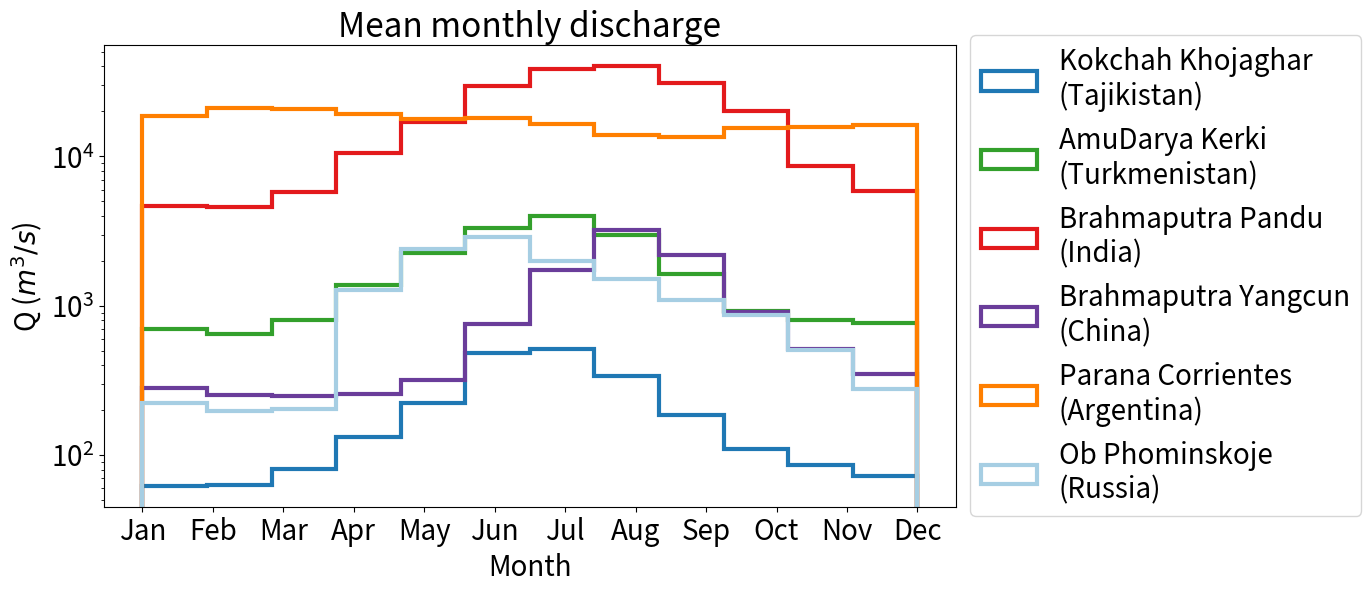

Write the Python code that produced this figure.
import matplotlib.pyplot as plt
import matplotlib as mpl
mpl.rcParams['font.size'] = 20

data1 = [
    (1, 62.570),
    (2, 63.318),
    (3, 80.379),
    (4, 133.460),
    (5, 224.964),
    (6, 483.631),
    (7, 510.662),
    (8, 338.267),
    (9, 185.721),
    (10, 109.889),
    (11, 85.891),
    (12, 72.331)
] # Kokchah




data2 = [ 
    (1, 699.242),
    (2, 648.465),
    (3, 803.987),
    (4, 1368.963),
    (5, 2264.350),
    (6, 3313.172),
    (7, 3982.143),
    (8, 2960.469),
    (9, 1630.676),
    (10, 927.233),
    (11, 808.265),
    (12, 769.903)
] # Amu Darya

data3 = [
    (1, 4626.667),
    (2, 4576.500),
    (3, 5768.867),
    (4, 10553.733),
    (5, 16941.467),
    (6, 29811.000),
    (7, 38509.500),
    (8, 40439.188),
    (9, 31213.533),
    (10, 20209.250),
    (11, 8678.938),
    (12, 5865.833)
] # Pandu 

data4 = [
    (1, 282.337),
    (2, 254.142),
    (3, 249.154),
    (4, 259.084),
    (5, 321.379),
    (6, 750.932),
    (7, 1737.857),
    (8, 3197.634),
    (9, 2179.327),
    (10, 902.776),
    (11, 512.646),
    (12, 350.195)
] # Yangcun

data5 = [
    (1, 18620.156),
    (2, 21103.981),
    (3, 20820.978),
    (4, 19301.316),
    (5, 17755.120),
    (6, 18000.480),
    (7, 16391.675),
    (8, 13927.393),
    (9, 13493.977),
    (10, 15448.656),
    (11, 15846.251),
    (12, 16315.080)
] #Parana

data6 = [
    (1, 222.507),
    (2, 198.135),
    (3, 205.257),
    (4, 1278.674),
    (5, 2417.891),
    (6, 2873.043),
    (7, 1986.087),
    (8, 1501.652),
    (9, 1102.087),
    (10, 872.957),
    (11, 509.000),
    (12, 275.587)
] # Ob



months = ['Jan', 'Feb', 'Mar', 'Apr', 'May', 'Jun', 
          'Jul', 'Aug', 'Sep', 'Oct', 'Nov', 'Dec']


fig, ax = plt.subplots(figsize=(11, 6))

# Plotting with log scale on the y-axis and using a new set of colors
colors = ['#1f78b4', '#33a02c', '#e31a1c', '#6a3d9a', '#ff7f00', '#a6cee3']


ax.hist([d[0] for d in data1], weights=[d[1] for d in data1], bins=12, histtype='step', fill=False, linewidth=3, label='Kokchah Khojaghar\n(Tajikistan)', color=colors[0])
ax.hist([d[0] for d in data2], weights=[d[1] for d in data2], bins=12, histtype='step', fill=False, linewidth=3, label='AmuDarya Kerki\n(Turkmenistan)', color=colors[1])
ax.hist([d[0] for d in data3], weights=[d[1] for d in data3], bins=12, histtype='step', fill=False, linewidth=3, label='Brahmaputra Pandu\n(India)', color=colors[2])
ax.hist([d[0] for d in data4], weights=[d[1] for d in data4], bins=12, histtype='step', fill=False, linewidth=3, label='Brahmaputra Yangcun\n(China)', color=colors[3])
ax.hist([d[0] for d in data5], weights=[d[1] for d in data5], bins=12, histtype='step', fill=False, linewidth=3, label='Parana Corrientes\n(Argentina)', color=colors[4])
ax.hist([d[0] for d in data6], weights=[d[1] for d in data6], bins=12, histtype='step', fill=False, linewidth=3, label='Ob Phominskoje\n(Russia)', color=colors[5])

# Set y-axis to log scale
ax.set_yscale('log')

# Set x-axis ticks and labels
ax.set_xticks(range(1, 13))
ax.set_xticklabels(months)

# Set x-axis and y-axis labels
ax.set_xlabel('Month')
ax.set_ylabel('Q ($m^3/s$)')

ax.legend(loc='center left', bbox_to_anchor=(1, 0.5))
ax.set_title('Mean monthly discharge')


plt.show()